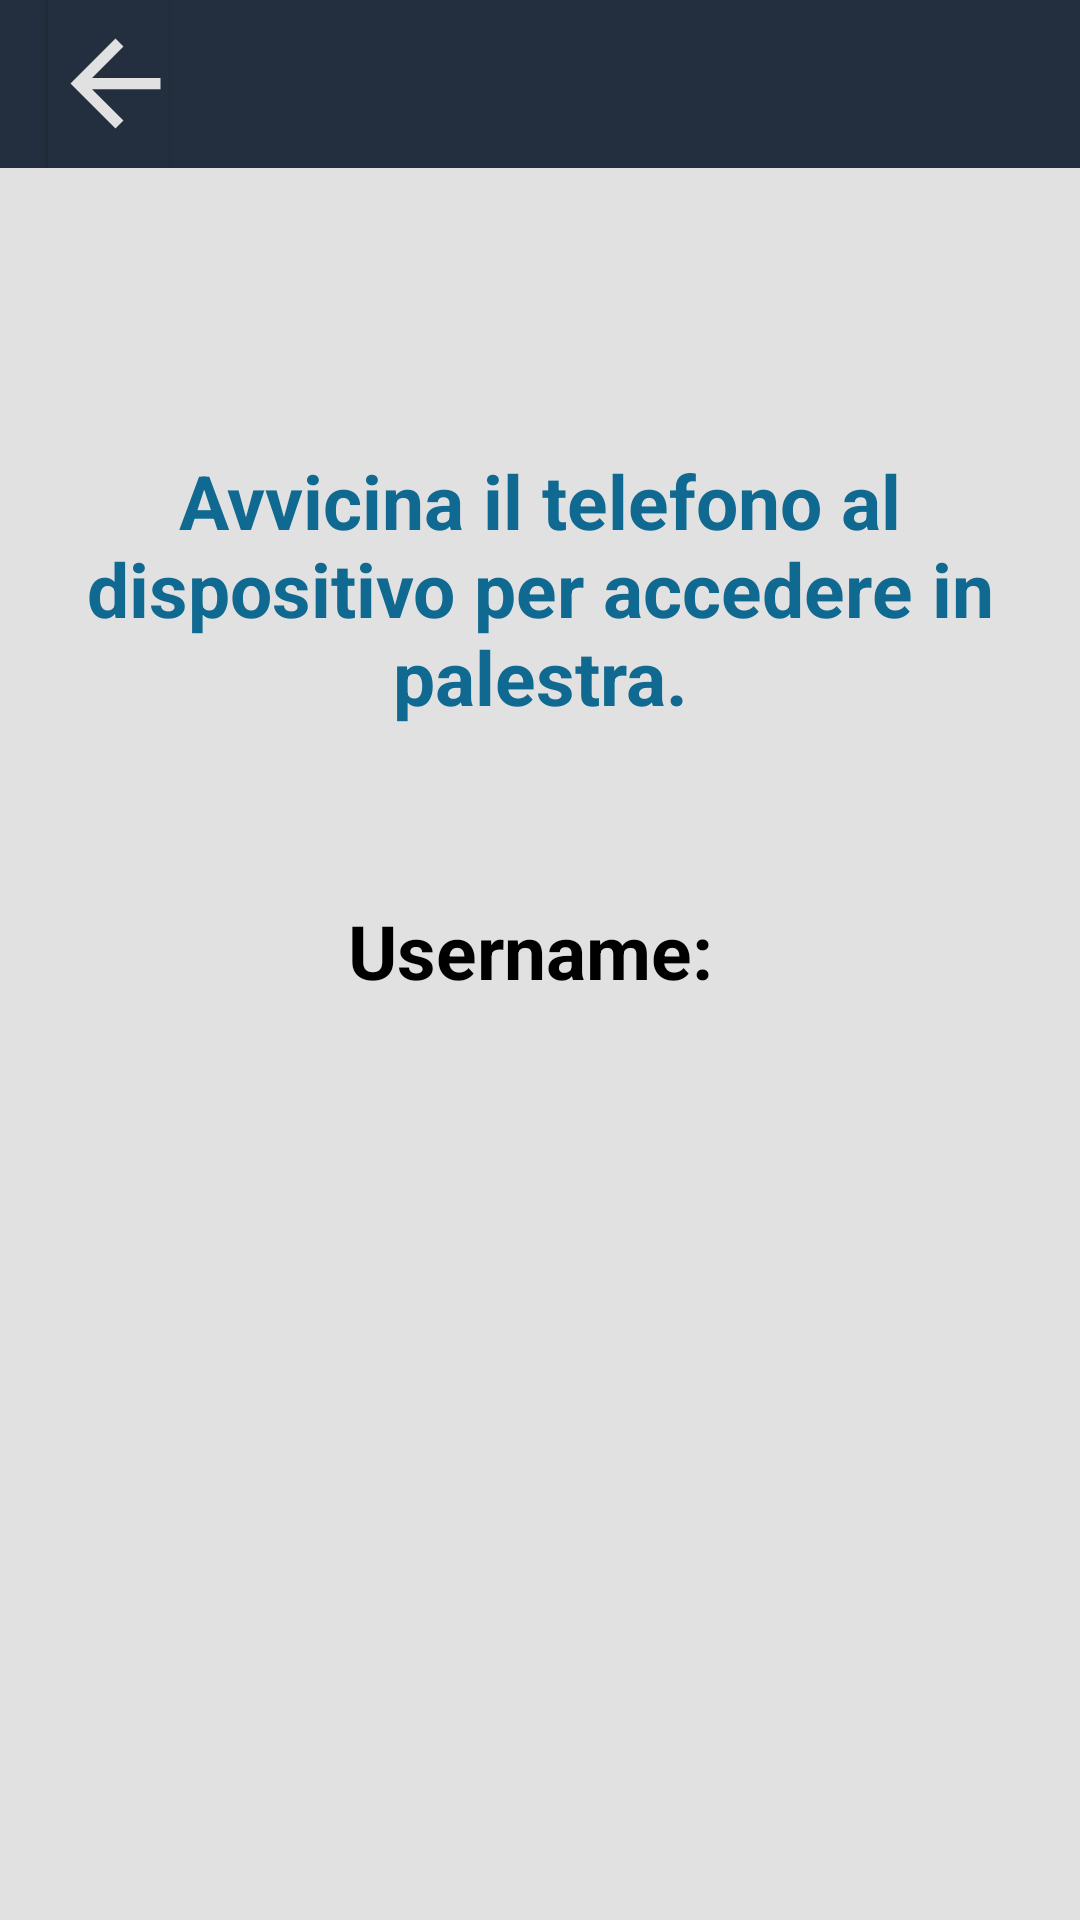

Here is an Android app screen rendered from its layout file. Give the layout XML and the strings, colors and styles it references.
<!-- AndroidManifest.xml: application theme AppTheme -->
<!-- res/layout/activity_nfc_transfer.xml -->
<?xml version="1.0" encoding="utf-8"?>
<androidx.coordinatorlayout.widget.CoordinatorLayout xmlns:android="http://schemas.android.com/apk/res/android"
    xmlns:app="http://schemas.android.com/apk/res-auto"
    xmlns:tools="http://schemas.android.com/tools"
    android:layout_width="match_parent"
    android:layout_height="match_parent"
    tools:context=".BottomNavigationActivities.nfcTransfer"
    android:theme="@style/AppTheme">



        <androidx.appcompat.widget.Toolbar
            android:id="@+id/toolbar"
            android:layout_width="match_parent"
            android:layout_height="?attr/actionBarSize"
            app:popupTheme="@style/AppTheme.PopupOverlay"
            android:background="@color/colorPrimary"
            >

            <Button
                android:id="@+id/back_btn"
                android:layout_width="40dp"
                android:layout_height="match_parent"
                android:background="@color/colorPrimary"
                android:drawableLeft="@drawable/ic_back"/>

        </androidx.appcompat.widget.Toolbar>


    <include layout="@layout/content_nfc_transfer" />

    <TextView
        android:id="@+id/info"
        android:layout_width="match_parent"
        android:layout_height="wrap_content"
        android:layout_marginTop="150dp"
        android:text="Avvicina il telefono al dispositivo per accedere in palestra."
        android:textAlignment="center"
        android:textSize="25sp"
        android:textColor="@color/colorPrimaryDark2"
        android:textStyle="bold" />

    <TextView
        android:id="@+id/user"
        android:layout_width="match_parent"
        android:layout_height="wrap_content"
        android:layout_marginTop="300dp"
        android:text="Username: "
        android:textAlignment="center"
        android:textSize="25sp"
        android:textStyle="bold" />


</androidx.coordinatorlayout.widget.CoordinatorLayout>
<!-- res/layout/content_nfc_transfer.xml (included above) -->
<?xml version="1.0" encoding="utf-8"?>
<androidx.constraintlayout.widget.ConstraintLayout xmlns:android="http://schemas.android.com/apk/res/android"
    xmlns:app="http://schemas.android.com/apk/res-auto"
    xmlns:tools="http://schemas.android.com/tools"
    android:layout_width="match_parent"
    android:layout_height="match_parent"
    app:layout_behavior="@string/appbar_scrolling_view_behavior"
    tools:context=".BottomNavigationActivities.Home_nfc.nfcTransfer"
    tools:showIn="@layout/activity_nfc_transfer">

</androidx.constraintlayout.widget.ConstraintLayout>
<!-- resources referenced by this layout -->
<resources>
  <color name="colorPrimary">#232f3e</color>
  <color name="colorPrimaryDark2">#106991</color>
  <!-- drawable ic_back (drawable) -->
  <vector android:height="45dp" android:tint="#E1E1E1"
      android:viewportHeight="24.0" android:viewportWidth="24.0"
      android:width="45dp" xmlns:android="http://schemas.android.com/apk/res/android">
      <path android:fillColor="#FF000000" android:pathData="M20,11H7.83l5.59,-5.59L12,4l-8,8 8,8 1.41,-1.41L7.83,13H20v-2z"/>
  </vector>
  <style name="AppTheme" parent="Theme.AppCompat.Light.DarkActionBar">
          
  
          <item name="colorAccent">@color/colorAccent</item>
          <item name="android:statusBarColor">#232f3e</item>
          <item name="android:textColor">#000</item>
          <item name="android:colorBackground">@color/colorAccent</item>
          <item name="android:colorButtonNormal">@color/colorPrimary</item>
          <item name="android:textCursorDrawable">@color/colorPrimary</item>
          <item name="android:cursorVisible">true</item>
  
  
      </style>
  <style name="AppTheme.PopupOverlay" parent="ThemeOverlay.AppCompat.Light" />
  <color name="colorAccent">#e1e1e1</color>
</resources>
